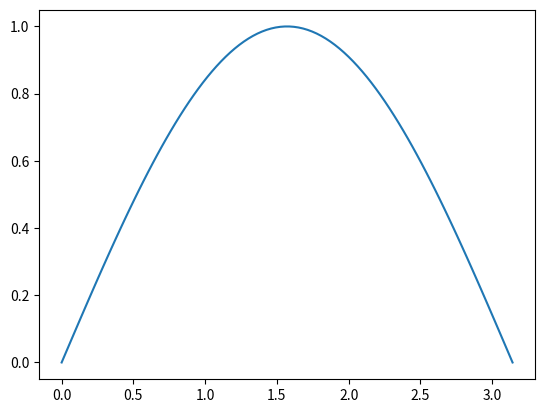

The script that saved this image:
import matplotlib.pyplot as plt
import numpy as np
import math as m


x = np.linspace(0, m.pi, 100)  # Create a list of evenly-spaced numbers over the range
plt.plot(x, np.sin(x))       # Plot the sine of each x point
plt.show()                   # Display the plot